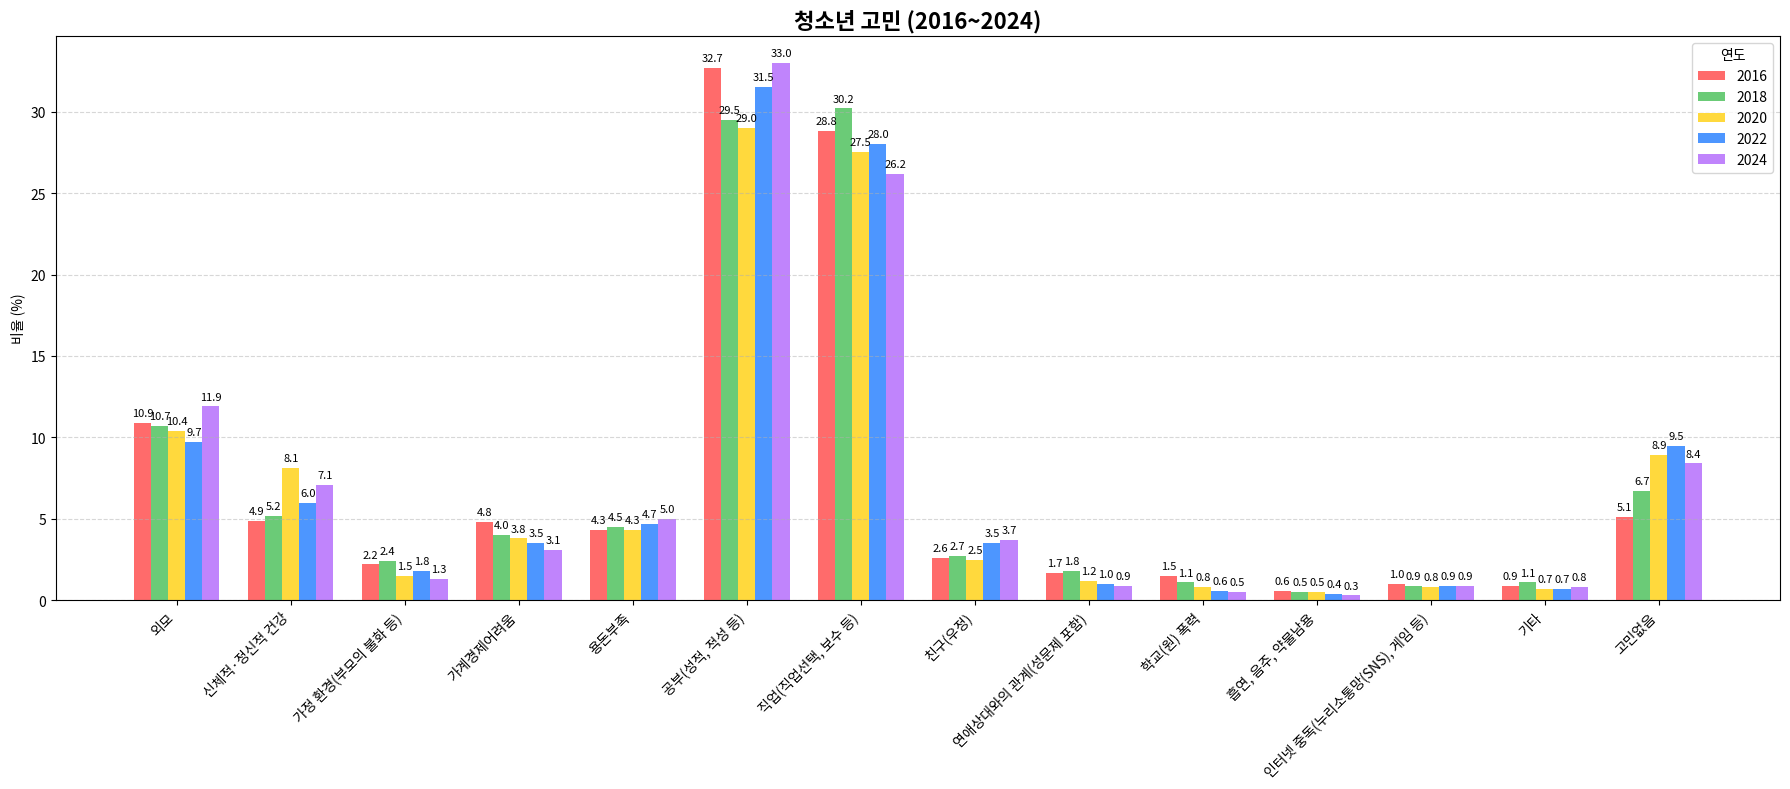

Recreate this plot in Python.
import matplotlib.pyplot as plt
import numpy as np

plt.rcParams['font.family'] = ['Malgun Gothic', 'AppleGothic', 'NanumGothic', 'sans-serif']
plt.rcParams['axes.unicode_minus'] = False

categories = [
    "외모", "신체적·정신적 건강", "가정 환경(부모의 불화 등)", "가계경제어려움", "용돈부족",
    "공부(성적, 적성 등)", "직업(직업선택, 보수 등)", "친구(우정)", "연애상대와의 관계(성문제 포함)",
    "학교(원) 폭력", "흡연, 음주, 약물남용", "인터넷 중독(누리소통망(SNS), 게임 등)", "기타", "고민없음"
]
years = ["2016", "2018", "2020", "2022", "2024"]
data = [
    [10.9, 10.7, 10.4, 9.7, 11.9],
    [4.9, 5.2, 8.1, 6.0, 7.1],
    [2.2, 2.4, 1.5, 1.8, 1.3],
    [4.8, 4.0, 3.8, 3.5, 3.1],
    [4.3, 4.5, 4.3, 4.7, 5.0],
    [32.7, 29.5, 29.0, 31.5, 33.0],
    [28.8, 30.2, 27.5, 28.0, 26.2],
    [2.6, 2.7, 2.5, 3.5, 3.7],
    [1.7, 1.8, 1.2, 1.0, 0.9],
    [1.5, 1.1, 0.8, 0.6, 0.5],
    [0.6, 0.5, 0.5, 0.4, 0.3],
    [1.0, 0.9, 0.8, 0.9, 0.9],
    [0.9, 1.1, 0.7, 0.7, 0.8],
    [5.1, 6.7, 8.9, 9.5, 8.4]
]

# 시각화
df = np.array(data)
bar_width = 0.15
x = np.arange(len(categories))
colors = ['#FF6B6B', '#6BCB77', '#FFD93D', '#4D96FF', '#C084FC']

plt.figure(figsize=(18, 8))
for i in range(len(years)):
    plt.bar(x + i * bar_width, df[:, i], width=bar_width, label=years[i], color=colors[i])

plt.xticks(x + bar_width * 2, categories, rotation=45, ha='right', fontsize=10)
plt.ylabel('비율 (%)')
plt.title('청소년 고민 (2016~2024)', fontsize=16, fontweight='bold')
plt.legend(title='연도', loc='upper right')
plt.grid(axis='y', linestyle='--', alpha=0.5)

# 수치 라벨 추가
for i in range(len(years)):
    for j in range(len(categories)):
        plt.text(x[j] + i * bar_width, df[j, i] + 0.3, f'{df[j, i]:.1f}', ha='center', va='bottom', fontsize=8)

plt.tight_layout()
plt.savefig('main_problem.png')
plt.show()
